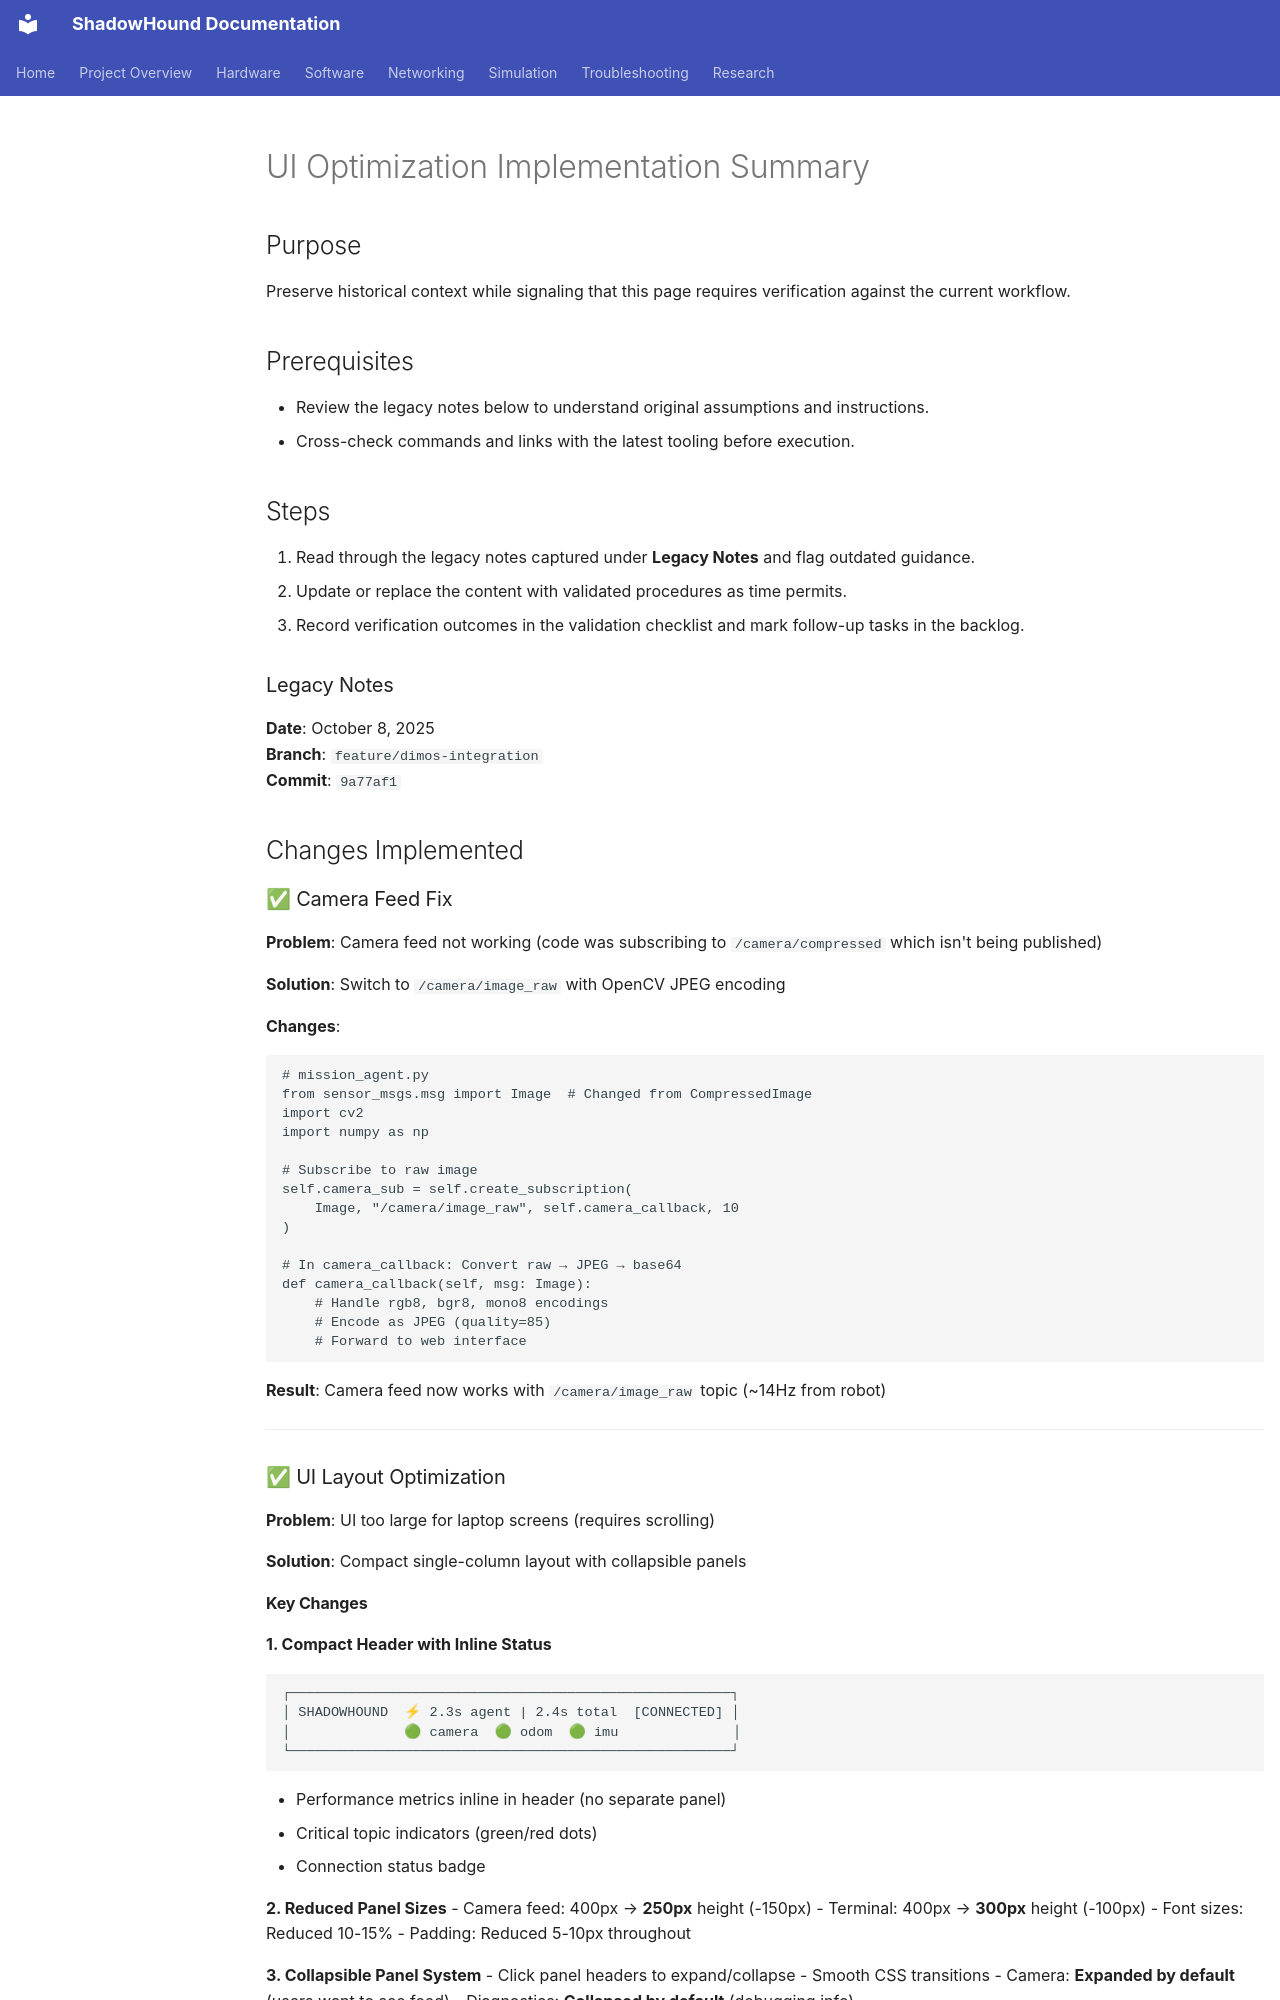

repository: danmartinez78/shadowhound · page: legacy/ui_optimization_implementation/index.html · generator: mkdocs

---
tags: [project, legacy]
status: draft
related: []
summary: >
  Legacy documentation preserved from earlier phases for review and migration.
---

# UI Optimization Implementation Summary

## Purpose
Preserve historical context while signaling that this page requires verification against the current workflow.

## Prerequisites
- Review the legacy notes below to understand original assumptions and instructions.
- Cross-check commands and links with the latest tooling before execution.

## Steps
1. Read through the legacy notes captured under **Legacy Notes** and flag outdated guidance.
2. Update or replace the content with validated procedures as time permits.
3. Record verification outcomes in the validation checklist and mark follow-up tasks in the backlog.

### Legacy Notes
**Date**: October 8, 2025  
**Branch**: `feature/dimos-integration`  
**Commit**: `9a77af1`

## Changes Implemented

### ✅ Camera Feed Fix

**Problem**: Camera feed not working (code was subscribing to `/camera/compressed` which isn't being published)

**Solution**: Switch to `/camera/image_raw` with OpenCV JPEG encoding

**Changes**:
```python
# mission_agent.py
from sensor_msgs.msg import Image  # Changed from CompressedImage
import cv2
import numpy as np

# Subscribe to raw image
self.camera_sub = self.create_subscription(
    Image, "/camera/image_raw", self.camera_callback, 10
)

# In camera_callback: Convert raw → JPEG → base64
def camera_callback(self, msg: Image):
    # Handle rgb8, bgr8, mono8 encodings
    # Encode as JPEG (quality=85)
    # Forward to web interface
```

**Result**: Camera feed now works with `/camera/image_raw` topic (~14Hz from robot)

---

### ✅ UI Layout Optimization

**Problem**: UI too large for laptop screens (requires scrolling)

**Solution**: Compact single-column layout with collapsible panels
